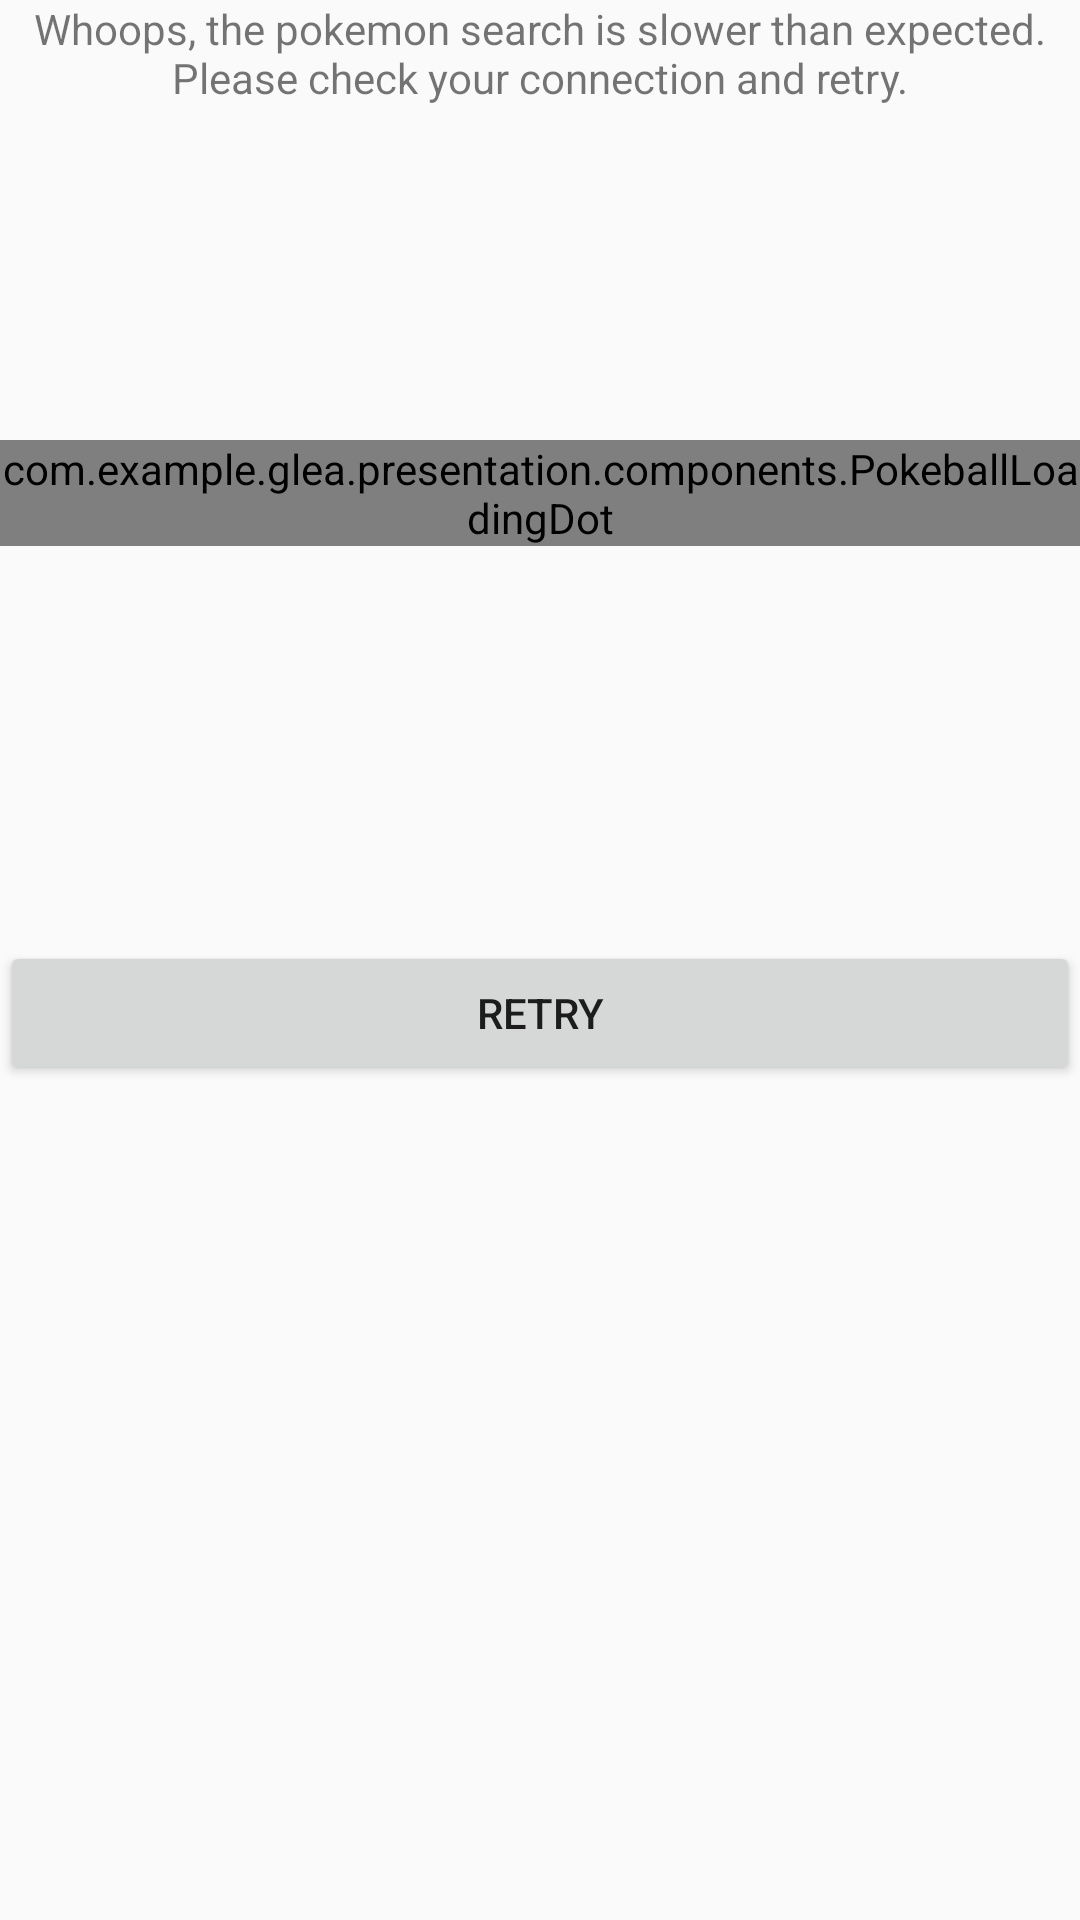

Produce the Android XML layout that renders to this screen, including the resource entries it uses.
<!-- AndroidManifest.xml: application theme AppTheme -->
<!-- res/layout/loading_state_adapter_layout.xml -->
<?xml version="1.0" encoding="utf-8"?>
<androidx.constraintlayout.widget.ConstraintLayout xmlns:android="http://schemas.android.com/apk/res/android"
    xmlns:app="http://schemas.android.com/apk/res-auto"
    android:layout_width="match_parent"
    android:layout_height="wrap_content"
    android:padding="@dimen/small_medium_margin">

    <androidx.appcompat.widget.AppCompatTextView
        android:id="@+id/error_message"
        style="@style/AppTheme.TextValueError"
        android:layout_width="wrap_content"
        android:layout_height="wrap_content"
        android:layout_centerVertical="true"
        android:gravity="center"
        android:text="@string/loading_error"
        app:layout_constraintStart_toStartOf="parent"
        app:layout_constraintTop_toTopOf="parent" />

    <com.example.glea.presentation.components.PokeballLoadingDot
        android:id="@+id/loader"
        android:layout_width="match_parent"
        android:layout_height="wrap_content"
        app:layout_constraintStart_toStartOf="parent"
        app:layout_constraintTop_toTopOf="parent"
        app:layout_constraintBottom_toTopOf="@id/retry_button"
        android:layout_marginTop="@dimen/small_margin"/>

    <androidx.appcompat.widget.AppCompatButton
        android:id="@+id/retry_button"
        android:layout_width="match_parent"
        android:layout_height="wrap_content"
        android:layout_centerVertical="true"
        android:text="@string/retry"
        android:layout_marginBottom="@dimen/small_medium_margin"
        app:layout_constraintStart_toStartOf="parent"
        app:layout_constraintTop_toBottomOf="@id/error_message"
        app:layout_constraintBottom_toBottomOf="parent"/>

</androidx.constraintlayout.widget.ConstraintLayout>
<!-- resources referenced by this layout -->
<resources>
  <dimen name="small_margin">15dp</dimen>
  <string name="loading_error">Whoops, the pokemon search is slower than expected. Please check your connection and retry.</string>
  <string name="retry">retry</string>
  <style name="AppTheme" parent="Theme.AppCompat.Light.DarkActionBar">
          
          <item name="colorPrimary">@color/colorPrimary</item>
          <item name="colorPrimaryDark">@color/colorPrimaryDark</item>
          <item name="colorAccent">@color/colorAccent</item>
          <item name="bottomSheetDialogTheme">@style/AppBottomSheetDialogTheme</item>
      </style>
  <color name="colorPrimary">#008577</color>
  <color name="colorPrimaryDark">#00574B</color>
  <color name="colorAccent">#D81B60</color>
  <style name="AppBottomSheetDialogTheme" parent="Theme.Design.Light.BottomSheetDialog">
          <item name="bottomSheetStyle">@style/AppModalStyle</item>
      </style>
  <style name="AppModalStyle" parent="Widget.Design.BottomSheet.Modal">
          <item name="android:background">@drawable/rounded_bottom_sheet_bg</item>
      </style>
  <!-- drawable rounded_bottom_sheet_bg (drawable) -->
  <?xml version="1.0" encoding="utf-8"?>
  <shape xmlns:android="http://schemas.android.com/apk/res/android"
      android:shape="rectangle">
      <corners
          android:topLeftRadius="@dimen/very_small_margin"
          android:topRightRadius="@dimen/very_small_margin" />
      <solid android:color="@color/gray" />
  </shape>
  <dimen name="very_small_margin">10dp</dimen>
  <color name="gray">#DCDCDC</color>
</resources>
